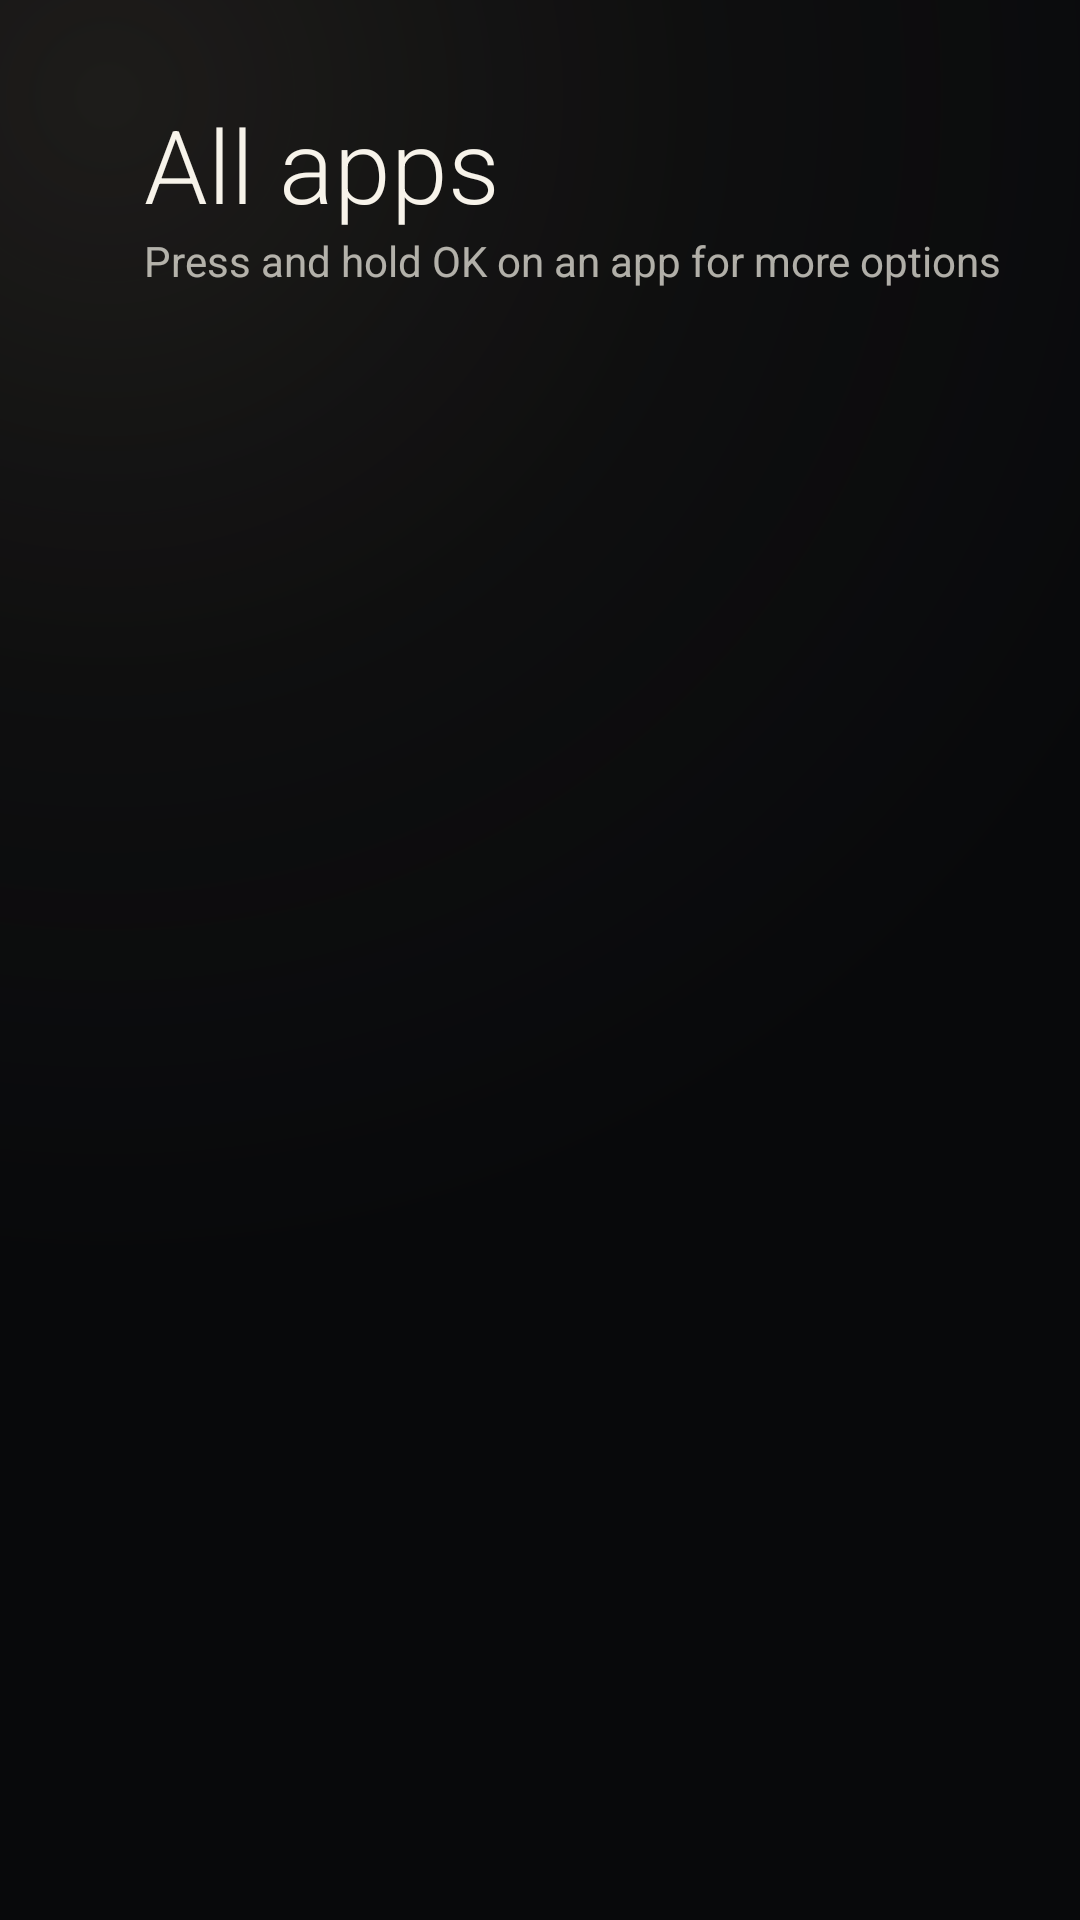

Write the Android layout XML for this screen, with the resource values it uses.
<!-- AndroidManifest.xml: application theme Theme.DebloitHome -->
<!-- res/layout/activity_all_apps.xml -->
<?xml version="1.0" encoding="utf-8"?>
<LinearLayout xmlns:android="http://schemas.android.com/apk/res/android"
    android:layout_width="match_parent"
    android:layout_height="match_parent"
    android:clipChildren="false"
    android:orientation="vertical">

    <TextView
        style="@style/PageTitle"
        android:layout_width="wrap_content"
        android:layout_height="wrap_content"
        android:layout_marginStart="@dimen/screen_margin"
        android:layout_marginTop="32dp"
        android:text="@string/all_apps" />

    <TextView
        style="@style/Hint"
        android:layout_width="wrap_content"
        android:layout_height="wrap_content"
        android:layout_marginStart="@dimen/screen_margin"
        android:text="@string/options_hint" />

    <androidx.recyclerview.widget.RecyclerView
        android:id="@+id/app_grid"
        android:layout_width="match_parent"
        android:layout_height="0dp"
        android:layout_weight="1"
        android:clipChildren="false"
        android:clipToPadding="false"
        android:paddingStart="@dimen/screen_margin"
        android:paddingTop="24dp"
        android:paddingEnd="@dimen/screen_margin"
        android:paddingBottom="24dp" />
</LinearLayout>
<!-- resources referenced by this layout -->
<resources>
  <dimen name="screen_margin">48dp</dimen>
  <string name="all_apps">All apps</string>
  <string name="options_hint">Press and hold OK on an app for more options</string>
  <style name="Hint">
          <item name="android:textColor">@color/text_secondary</item>
          <item name="android:textSize">14sp</item>
      </style>
  <style name="PageTitle">
          <item name="android:fontFamily">sans-serif-light</item>
          <item name="android:textColor">@color/text_primary</item>
          <item name="android:textSize">34sp</item>
      </style>
  <style name="Theme.DebloitHome" parent="@android:style/Theme.DeviceDefault.NoActionBar">
          <item name="android:windowBackground">@drawable/bg_home</item>
          <item name="android:windowShowWallpaper">false</item>
          <item name="android:colorAccent">@color/accent</item>
      </style>
  <color name="text_secondary">#B3F7F3EA</color>
  <color name="text_primary">#FFF7F3EA</color>
  <!-- drawable bg_home (drawable) -->
  <?xml version="1.0" encoding="utf-8"?>
  <layer-list xmlns:android="http://schemas.android.com/apk/res/android">
      <item>
          <color android:color="@color/background" />
      </item>
      <item>
          <shape>
              <gradient
                  android:centerX="0.1"
                  android:centerY="0.05"
                  android:endColor="#0008090B"
                  android:centerColor="#2E2A2620"
                  android:gradientRadius="110%p"
                  android:startColor="#663D3830"
                  android:type="radial" />
          </shape>
      </item>
  </layer-list>
  <color name="accent">#FFD6C49F</color>
  <color name="background">#FF08090B</color>
</resources>
